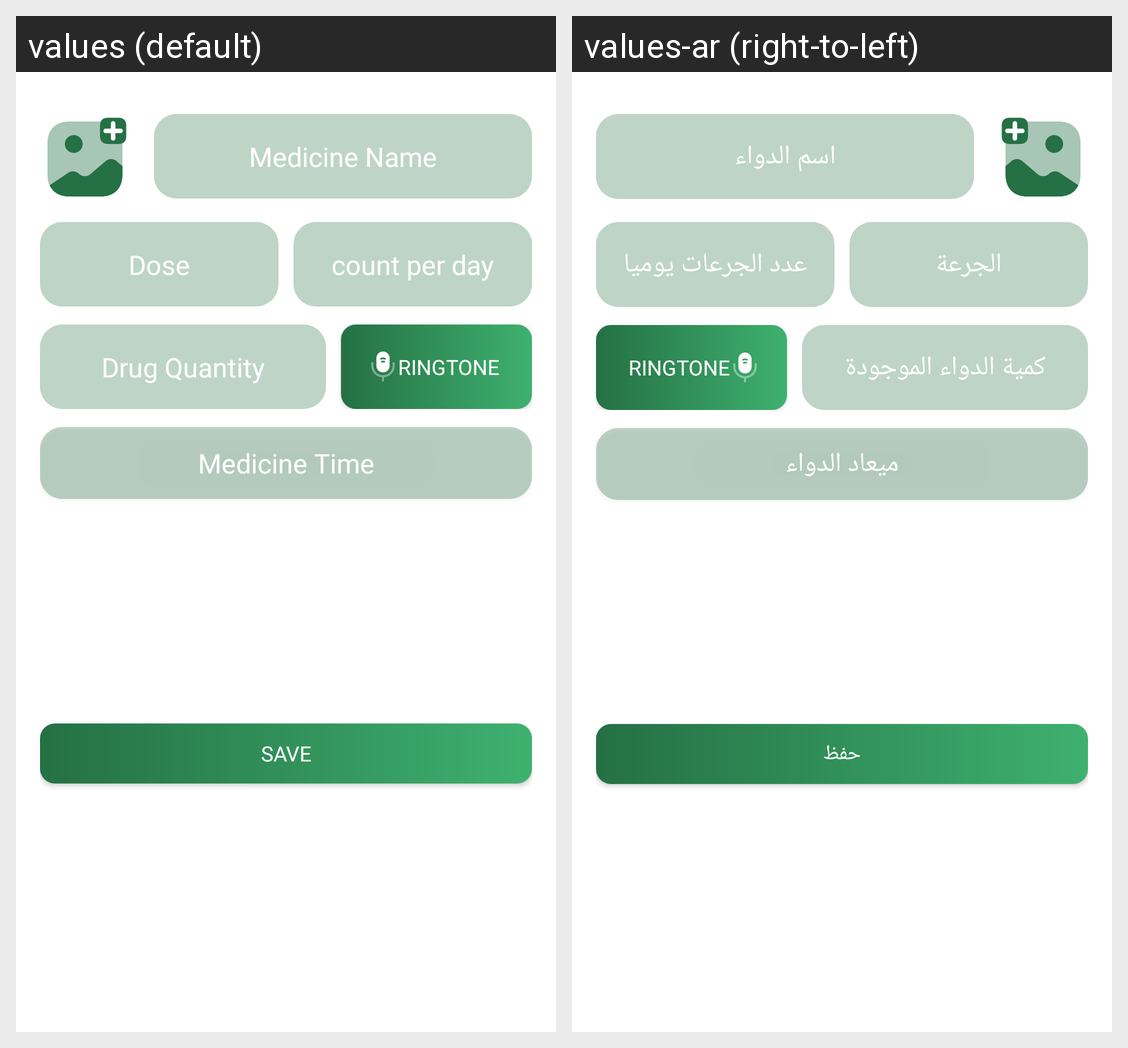

The Android screen above is rendered under two locales of the same app. Produce the string resources it draws, with the default and per-locale values.
Android screen res/layout/add_medicine_dialog_layout.xml rendered under 2 locales, left to right: values (default), values-ar (right-to-left). Device: Nexus 5 (rendered at 1080×1920; each locale shown at half size, 540×960, under a caption strip naming it); theme Theme.Dawinii.
Strings drawn on this screen, with the default value and each locale's value (text and hints the layout hard-codes, and strings that could not be matched under every locale, appear in the picture but are not listed):

medicine_name
  values: Medicine Name
  values-ar: اسم الدواء

add_medicine_dose
  values: Dose
  values-ar: الجرعة

add_medicine_dose_count
  values: count per day
  values-ar: عدد الجرعات يوميا

drug_quantity
  values: Drug Quantity
  values-ar: كمية الدواء الموجودة

ringtone
  values: Ringtone
  values-ar: Ringtone  [not translated; the default value is used]

medicine_time
  values: Medicine Time
  values-ar: ميعاد الدواء

save
  values: Save
  values-ar: حفظ
